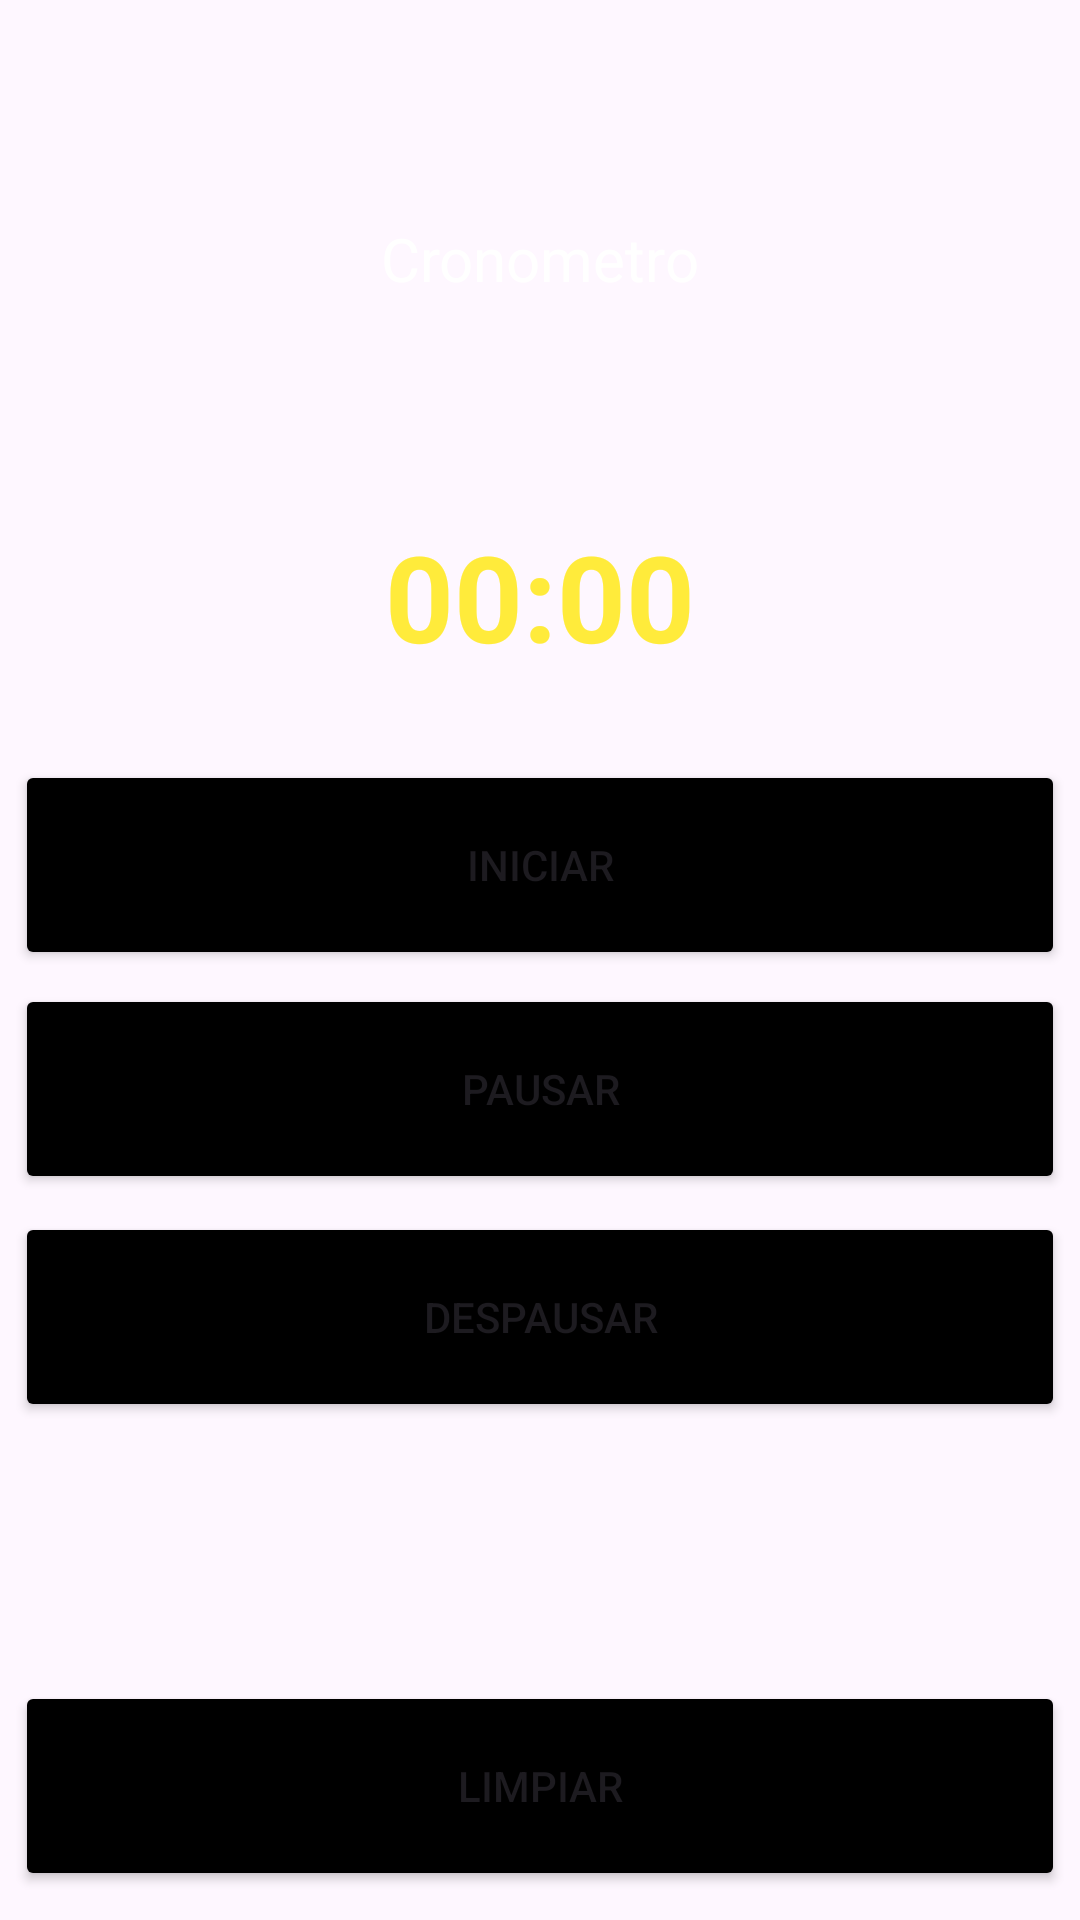

Write the Android layout XML for this screen, with the resource values it uses.
<!-- AndroidManifest.xml: application theme Theme.LAB2_20191792 -->
<!-- res/layout/activity_cronometro.xml -->
<?xml version="1.0" encoding="utf-8"?>
<androidx.constraintlayout.widget.ConstraintLayout xmlns:android="http://schemas.android.com/apk/res/android"
    xmlns:app="http://schemas.android.com/apk/res-auto"
    xmlns:tools="http://schemas.android.com/tools"
    android:layout_width="match_parent"
    android:layout_height="match_parent"
    tools:context=".CronometroActivity">

    <ImageView
        android:id="@+id/backgroundImage"
        android:layout_width="match_parent"
        android:layout_height="match_parent"
        android:scaleType="centerCrop"
        android:src="@drawable/fondoazul"
        tools:layout_editor_absoluteX="0dp"
        tools:layout_editor_absoluteY="-107dp" />

    <TextView
        android:id="@+id/textView7"
        android:layout_width="wrap_content"
        android:layout_height="wrap_content"
        android:text="Cronometro"
        android:textColor="@color/white"
        android:textSize="20dp"
        app:layout_constraintBottom_toTopOf="@+id/hora"
        app:layout_constraintEnd_toEndOf="parent"
        app:layout_constraintStart_toStartOf="parent"
        app:layout_constraintTop_toTopOf="parent" />

    <Chronometer
        android:id="@+id/hora"
        android:layout_width="wrap_content"
        android:layout_height="wrap_content"
        android:layout_marginTop="172dp"
        android:text="0:31:58"
        android:textColor="@color/yellow"
        android:textSize="40dp"

        android:textStyle="bold"
        app:layout_constraintEnd_toEndOf="parent"
        app:layout_constraintStart_toStartOf="parent"
        app:layout_constraintTop_toTopOf="@+id/backgroundImage" />

    <Button
        android:id="@+id/iniciar"
        android:layout_width="350dp"
        android:layout_height="70dp"
        android:layout_marginTop="28dp"
        android:backgroundTint="@color/black"
        android:text="INICIAR"
        app:layout_constraintEnd_toEndOf="parent"
        app:layout_constraintStart_toStartOf="parent"
        app:layout_constraintTop_toBottomOf="@+id/hora" />

    <Button
        android:id="@+id/pausar"
        android:layout_width="350dp"
        android:layout_height="70dp"
        android:layout_marginTop="328dp"
        android:backgroundTint="@color/black"
        android:text="PAUSAR"
        app:layout_constraintEnd_toEndOf="parent"
        app:layout_constraintHorizontal_bias="0.491"
        app:layout_constraintStart_toStartOf="parent"
        app:layout_constraintTop_toTopOf="@+id/backgroundImage" />

    <Button
        android:id="@+id/repausar"
        android:layout_width="350dp"
        android:layout_height="70dp"
        android:layout_marginTop="404dp"
        android:backgroundTint="@color/black"
        android:text="DESPAUSAR"
        app:layout_constraintEnd_toEndOf="parent"
        app:layout_constraintHorizontal_bias="0.508"
        app:layout_constraintStart_toStartOf="parent"
        app:layout_constraintTop_toTopOf="parent" />

    <Button
        android:id="@+id/limpiar"
        android:layout_width="350dp"
        android:layout_height="70dp"
        android:layout_marginTop="111dp"
        android:backgroundTint="@color/black"
        android:text="LIMPIAR"
        app:layout_constraintBottom_toBottomOf="parent"
        app:layout_constraintEnd_toEndOf="parent"
        app:layout_constraintHorizontal_bias="0.508"
        app:layout_constraintStart_toStartOf="parent"
        app:layout_constraintTop_toBottomOf="@+id/iniciar"
        app:layout_constraintVertical_bias="0.929" />

</androidx.constraintlayout.widget.ConstraintLayout>
<!-- resources referenced by this layout -->
<resources>
  <color name="black">#FF000000</color>
  <color name="white">#FFFFFFFF</color>
  <color name="yellow">#FFEB3B</color>
  <style name="Theme.LAB2_20191792" parent="Base.Theme.LAB2_20191792" />
  <style name="Base.Theme.LAB2_20191792" parent="Theme.Material3.DayNight.NoActionBar">
          
          
      </style>
</resources>
